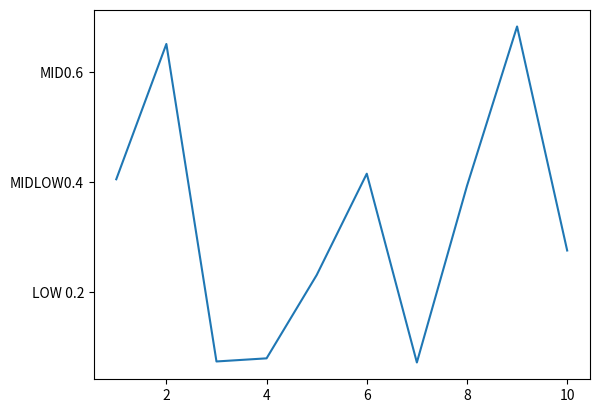

Generate this figure with matplotlib:
# -*- conding: utf-8 -*-
# Author:ononok
# Time:2021/1/5
import matplotlib.pyplot as plt
import numpy as np
x = np.arange(1,11,1)
y = np.random.random(10)
y_tick = [0.2, 0.4, 0.6, 0.8, 1]
#给y轴的尺寸打上标注
plt.yticks([0.2, 0.4, 0.6, 0.8, 1],[f'LOW {y_tick[0]}',f'MIDLOW{y_tick[1]}',f'MID{y_tick[2]}',f'MIDHIGHT{y_tick[3]}',f'HIGHT{y_tick[4]}'])
plt.plot(x,y)
plt.show()
